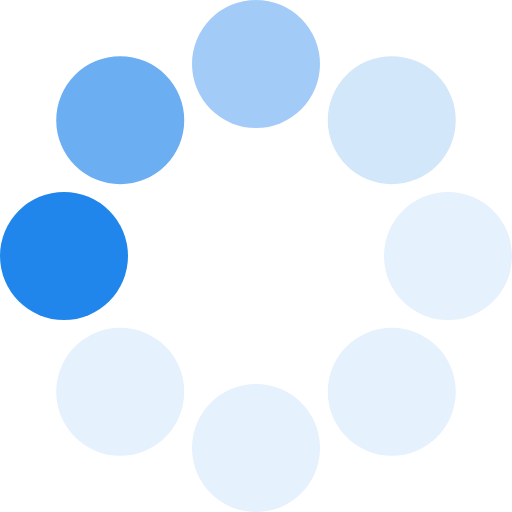
t = 0.00 s
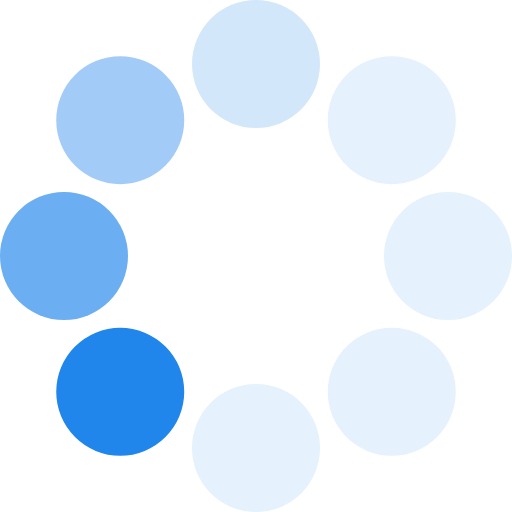
t = 0.13 s
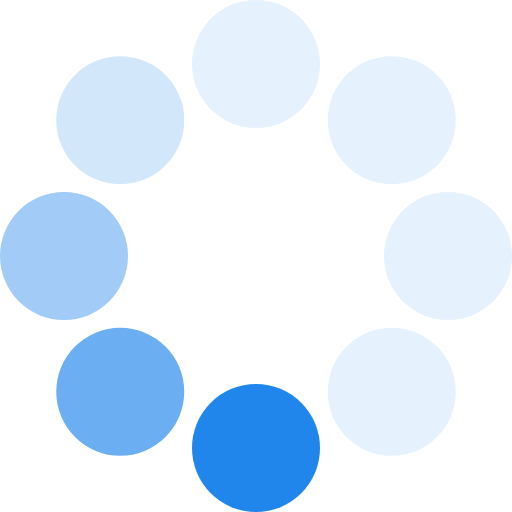
t = 0.23 s
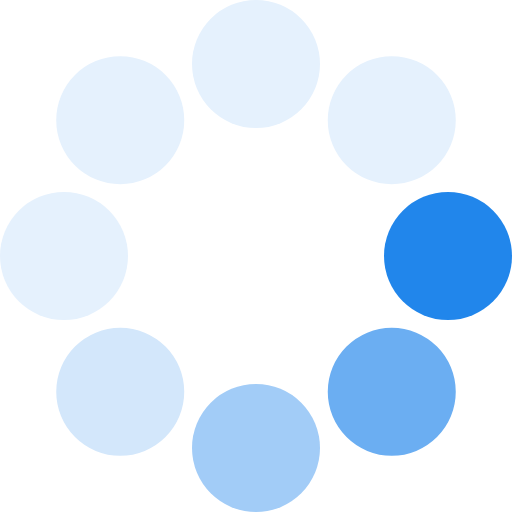
t = 0.36 s
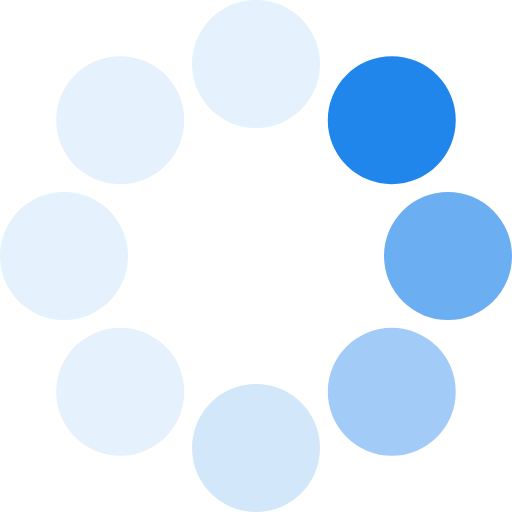
t = 0.49 s
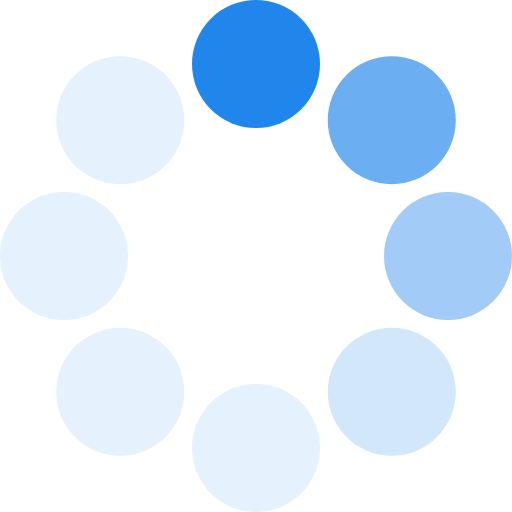
t = 0.59 s

The animated SVG that drew these frames (rendered in a browser with its animation timeline set to each time). Animation: 1 SMIL element (animateTransform=1); one cycle of 0.72 s, repeats indefinitely.

<?xml version="1.0" encoding="UTF-8" standalone="no"?><svg xmlns:svg="http://www.w3.org/2000/svg" xmlns="http://www.w3.org/2000/svg" xmlns:xlink="http://www.w3.org/1999/xlink" version="1.0" width="64px" height="64px" viewBox="0 0 128 128" xml:space="preserve"><rect x="0" y="0" width="100%" height="100%" fill="#FFFFFF" /><g><circle cx="16" cy="64" r="16" fill="#2186eb"/><circle cx="16" cy="64" r="16" fill="#6baef2" transform="rotate(45,64,64)"/><circle cx="16" cy="64" r="16" fill="#a2ccf7" transform="rotate(90,64,64)"/><circle cx="16" cy="64" r="16" fill="#d3e7fb" transform="rotate(135,64,64)"/><circle cx="16" cy="64" r="16" fill="#e5f1fd" transform="rotate(180,64,64)"/><circle cx="16" cy="64" r="16" fill="#e5f1fd" transform="rotate(225,64,64)"/><circle cx="16" cy="64" r="16" fill="#e5f1fd" transform="rotate(270,64,64)"/><circle cx="16" cy="64" r="16" fill="#e5f1fd" transform="rotate(315,64,64)"/><animateTransform attributeName="transform" type="rotate" values="0 64 64;315 64 64;270 64 64;225 64 64;180 64 64;135 64 64;90 64 64;45 64 64" calcMode="discrete" dur="720ms" repeatCount="indefinite"></animateTransform></g></svg>
